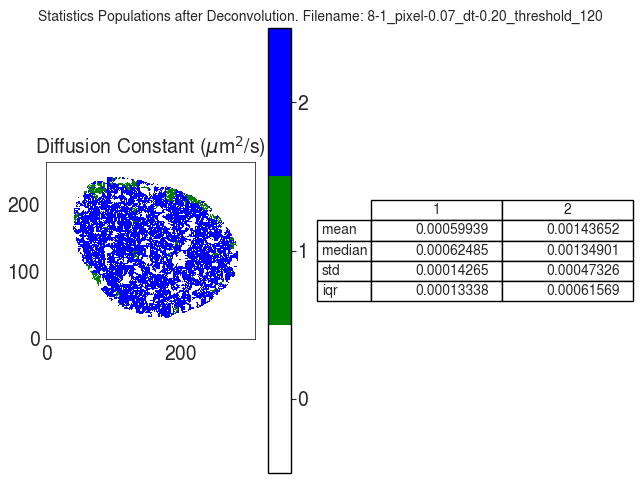

The file beside this chart, header and first rows:
D
, 1, 2
mean, 0.0005994, 0.001437
median, 0.0006248, 0.001349
std, 0.0001426, 0.0004733
iqr, 0.0001334, 0.0006157
